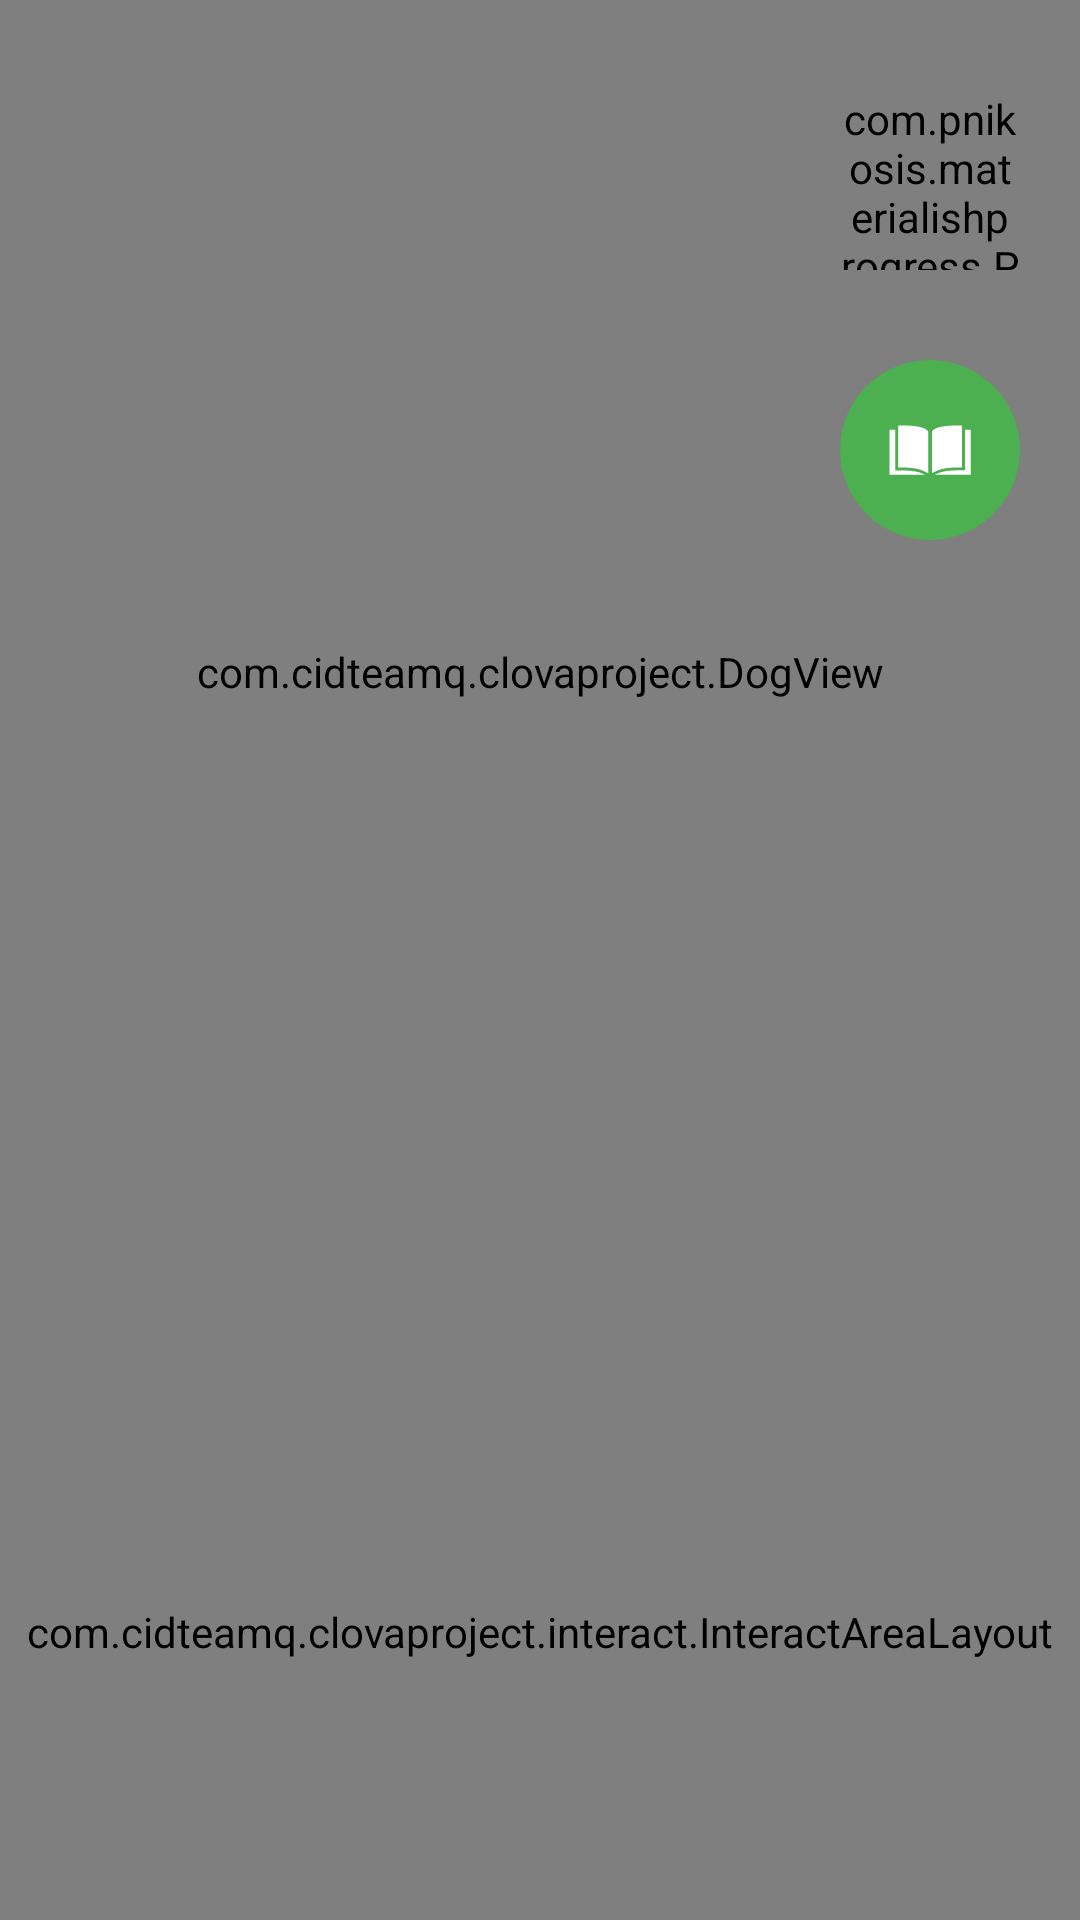

The Android layout XML behind this screen, and the referenced resources:
<!-- AndroidManifest.xml: application theme Theme.AppCompat.NoActionBar -->
<!-- res/layout/activity_dog.xml -->
<?xml version="1.0" encoding="utf-8"?>
<RelativeLayout xmlns:android="http://schemas.android.com/apk/res/android"
    xmlns:app="http://schemas.android.com/apk/res-auto"
    xmlns:wheel="http://schemas.android.com/tools"
    android:id="@+id/dogRoot"
    android:layout_width="match_parent"
    android:layout_height="match_parent"
    android:orientation="vertical">

    <RelativeLayout
        android:id="@+id/dogWrapper"
        android:layout_width="match_parent"
        android:layout_height="match_parent"
        android:visibility="visible" >

        <LinearLayout
            android:layout_width="match_parent"
            android:layout_height="match_parent"
            android:orientation="vertical" >

            
            <RelativeLayout
                android:id="@+id/dogViewWrapper"
                android:layout_width="match_parent"
                android:layout_height="0dp"
                android:layout_weight=".70"
                android:orientation="vertical"
                android:clickable="true" >

                <com.cidteamq.clovaproject.DogView
                    android:id="@+id/dogView"
                    android:layout_width="match_parent"
                    android:layout_height="match_parent"
                    android:visibility="visible" />

            </RelativeLayout>

            
            <com.cidteamq.clovaproject.interact.InteractAreaLayout
                android:id="@+id/interactAreaWrapper"
                android:layout_width="match_parent"
                android:layout_height="0dp"
                android:layout_weight=".30" >

                <com.cidteamq.clovaproject.interact.fragment.InteractIdleView
                    android:id="@+id/idleFragment"
                    android:layout_width="match_parent"
                    android:layout_height="match_parent"
                    android:visibility="visible" />

                <com.cidteamq.clovaproject.interact.fragment.InteractVoiceView
                    android:id="@+id/voiceFragment"
                    android:layout_width="match_parent"
                    android:layout_height="match_parent"
                    android:visibility="gone" />

                <com.cidteamq.clovaproject.interact.fragment.InteractResultView
                    android:id="@+id/resultFragment"
                    android:layout_width="match_parent"
                    android:layout_height="match_parent"
                    android:visibility="gone" />

                <com.cidteamq.clovaproject.interact.fragment.InteractFeedbackView
                    android:id="@+id/feedbackFragment"
                    android:layout_width="match_parent"
                    android:layout_height="match_parent"
                    android:visibility="gone" />

            </com.cidteamq.clovaproject.interact.InteractAreaLayout>
        </LinearLayout>

        <android.support.v7.widget.Toolbar
            android:id="@+id/toolbar"
            app:contentInsetStart="0dp"
            style="@style/Toolbar" />

        <RelativeLayout
            android:id="@+id/dashboardBtn"
            android:layout_width="60dp"
            android:layout_height="60dp"
            android:layout_alignParentRight="true"
            android:layout_marginTop="30dp"
            android:layout_marginRight="20dp"
            android:backgroundTint="@color/colorPrimary"
            android:background="@drawable/shape_circle_button_filled"
            android:clickable="true" >

            <ImageView
                android:id="@+id/dashboardIcon"
                android:layout_width="40dp"
                android:layout_height="40dp"
                android:layout_centerInParent="true"
                android:tint="@color/white"
                android:src="@drawable/ic_signal_off"
                android:visibility="gone" />

            <com.pnikosis.materialishprogress.ProgressWheel
                android:id="@+id/connectionIndicator"
                android:layout_width="match_parent"
                android:layout_height="match_parent"
                android:layout_centerHorizontal="true"
                android:layout_centerVertical="true" />

            <LinearLayout
                android:id="@+id/dashboardStatusIcon"
                android:layout_width="25dp"
                android:layout_height="25dp"
                android:padding="2dp"
                android:layout_alignParentRight="true"
                android:layout_alignParentBottom="true"
                android:background="@drawable/shape_circle_button_filled"
                android:backgroundTint="#ff9800"
                android:orientation="vertical"
                android:visibility="gone" >

                <ImageView
                    android:id="@+id/refreshIcon"
                    android:layout_width="match_parent"
                    android:layout_height="match_parent"
                    android:src="@drawable/ic_refresh"
                    android:tint="@color/white"
                    android:visibility="gone" />

                <TextView
                    android:id="@+id/newLogCounter"
                    android:layout_width="match_parent"
                    android:layout_height="match_parent"
                    android:gravity="center"
                    android:textSize="14dp"
                    android:textStyle="bold"
                    android:textColor="@color/white"
                    android:text="2"
                    android:visibility="gone" />

            </LinearLayout>

        </RelativeLayout>

        <RelativeLayout
            android:id="@+id/modelInfoBtn"
            android:layout_width="60dp"
            android:layout_height="60dp"
            android:layout_alignParentRight="true"
            android:layout_marginTop="120dp"
            android:layout_marginRight="20dp"
            android:backgroundTint="@color/colorPrimary"
            android:background="@drawable/shape_circle_button_filled"
            android:clickable="true" >

            <ImageView
                android:id="@+id/modelInfoIcon"
                android:layout_width="40dp"
                android:layout_height="40dp"
                android:layout_centerInParent="true"
                android:contentDescription="TODO"
                android:src="@drawable/ic_introduction"
                android:tint="@color/white"
                android:visibility="visible" />


        </RelativeLayout>

    </RelativeLayout>

    <LinearLayout
        android:id="@+id/dashboardWrapper"
        android:layout_width="match_parent"
        android:layout_height="match_parent"
        android:orientation="vertical"
        android:visibility="gone" >

        <com.cidteamq.clovaproject.dashboard.DashboardView
            android:id="@+id/dashboard"
            android:layout_width="match_parent"
            android:layout_height="match_parent" />

    </LinearLayout>

    <com.cidteamq.clovaproject.modelInfo.ModelInfoWrapper
        android:id="@+id/modelInfoWrapper"
        android:layout_width="match_parent"
        android:layout_height="match_parent"
        android:orientation="vertical"
        android:visibility="gone" >

    </com.cidteamq.clovaproject.modelInfo.ModelInfoWrapper>

</RelativeLayout>
<!-- resources referenced by this layout -->
<resources>
  <color name="colorPrimary">#4caf50</color>
  <color name="white">#ffffff</color>
  <!-- drawable ic_introduction (drawable) -->
  <?xml version="1.0" encoding="utf-8"?>
  <vector xmlns:android="http://schemas.android.com/apk/res/android"
      android:width="96dp"
      android:height="96dp"
      android:viewportWidth="96"
      android:viewportHeight="96">
  
      <path
          android:fillColor="#FF000000"
          android:pathData="M22.5,28.3v33.6c15.6,0,18.5,1.9,24,4.7V32.9C43.7,30.1,39.6,28.3,22.5,28.3z
              M73.5,28.3 c-17.1,0-21.3,1.9-24,4.7v33.6c5.5-2.8,8.4-4.7,24-4.7V28.3z
              M15.5,31.8v36H44c-4.6-2.2-7.9-3.5-21.5-3.5h-2.3v-2.3V31.8H15.5z
              M75.9,31.8v30.1v2.3h-2.3c-13.6,0-16.9,1.3-21.5,3.5h28.5v-36H75.9z" />
  </vector>
  <!-- drawable shape_circle_button_filled (drawable) -->
  <?xml version="1.0" encoding="utf-8"?>
  <selector xmlns:android="http://schemas.android.com/apk/res/android">
      <item>
          <shape android:shape="oval">
              <solid
                  android:color="@color/white"></solid>
          </shape>
      </item>
  </selector>
  <style name="Toolbar">
          <item name="android:layout_height">wrap_content</item>
          <item name="android:layout_width">match_parent</item>
          <item name="android:minHeight">?attr/actionBarSize</item>
          <item name="android:windowNoTitle">true</item>
          <item name="colorControlNormal">@color/interactIdleBackground</item>
          <item name="android:background">@color/transparent</item>
      </style>
  <color name="interactIdleBackground">#4caf50</color>
  <color name="transparent">#00ffffff</color>
</resources>
